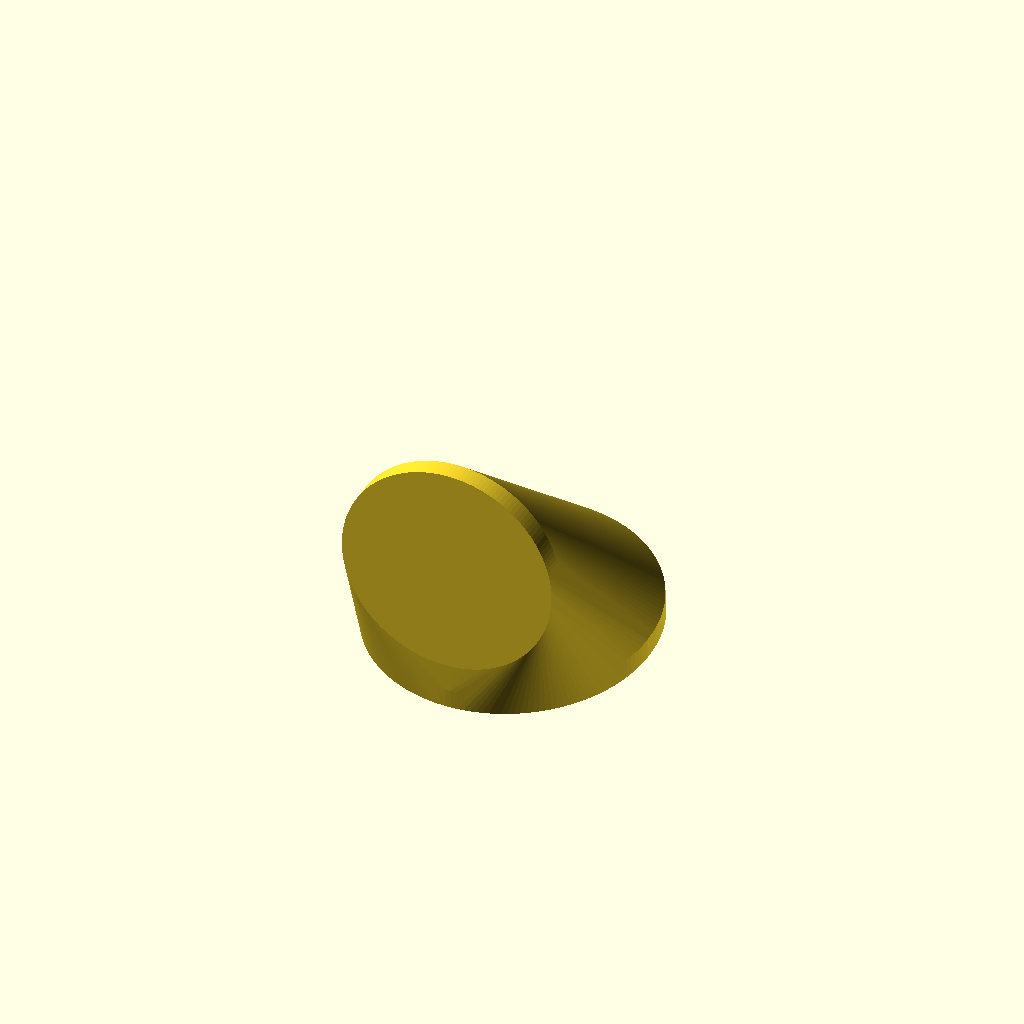
Cell 1: the model at its default parameters.
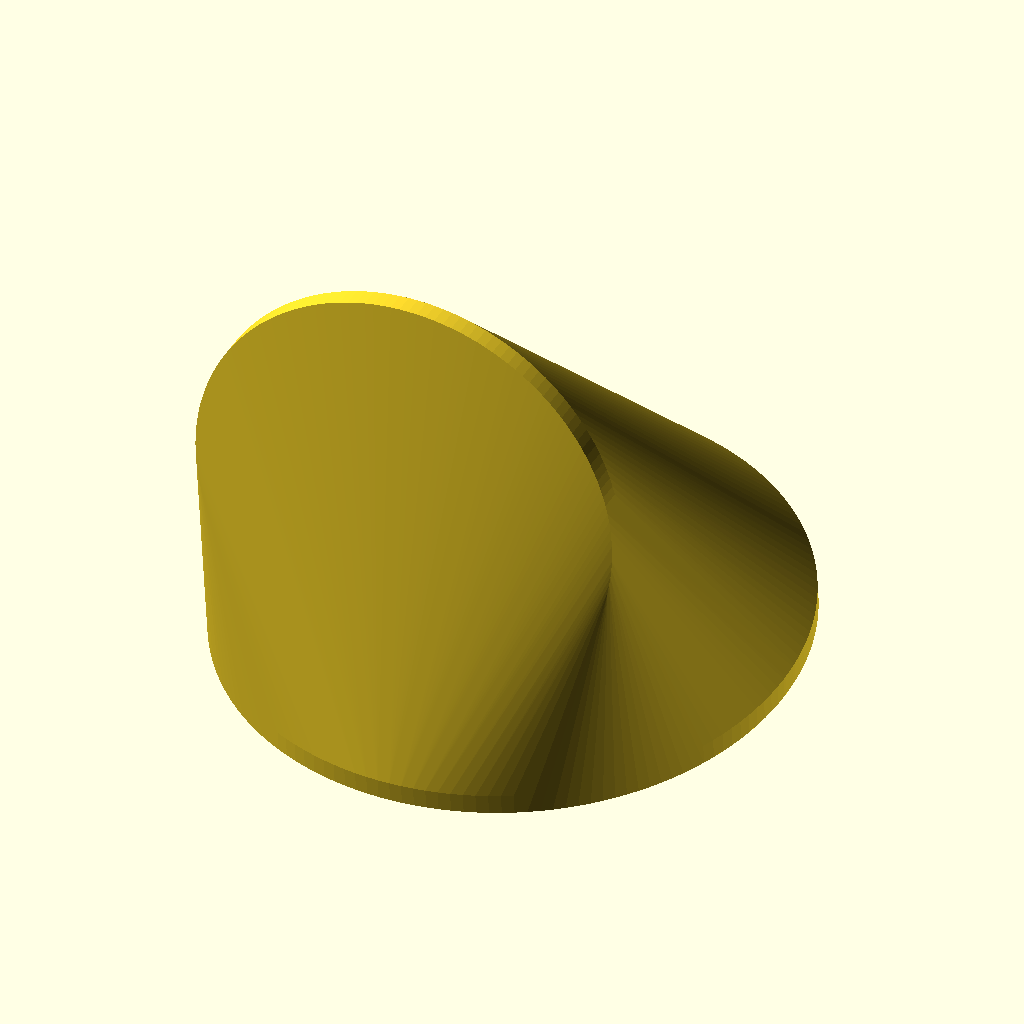
Cell 2: the same model with diameter = 180.
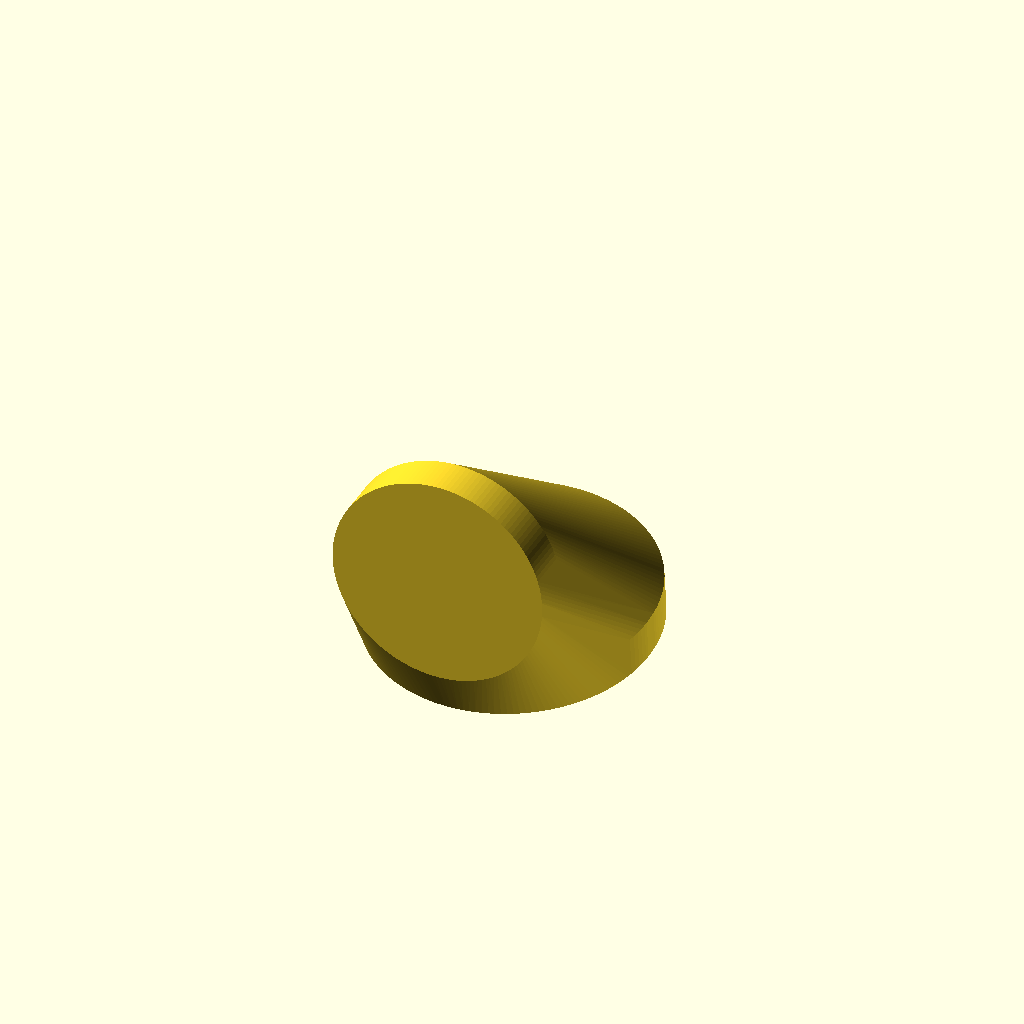
Cell 3: height = 26 (everything else at default).
One fixed orthographic camera (rotation 55°, 0°, 25°; colour scheme Cornfield) for every cell.
The OpenSCAD source (misc/32_led_wall_support/led_wall_support.scad):

/** [Light Info] **/

diameter = 90;

height = 13;

cable_diam = 4;


/** [Other] **/

fn=150;

tolerance = 0.4;

$fn = fn;



module ring_profile_2d(diameter) {
    cable_clear = cable_diam + tolerance*2;
	difference()
    {
        circle(r = diameter/2+tolerance);

        translate([diameter/2-cable_clear/2, 0])
		union()
        {   
            translate([0, -cable_clear / 2])
            square([cable_clear, cable_clear]);
            circle(r = cable_clear / 2);
		}
	}
}

module profile(diameter) {
	linear_extrude(height = height/2, center = false)
		ring_profile_2d(diameter);
}

module led_wall_support() {
	hull()
    {
		translate([0,-diameter/3-9.8, diameter/2])
        rotate([90, 0, 0])
        profile(diameter*3/4);

        rotate([6, 0, 0])
        profile(diameter);
	}
}

led_wall_support();
Customizer parameters (derived from the source; name, type, default, range or options):
diameter: number, default 90
height: number, default 13
cable_diam: number, default 4
fn: number, default 150
tolerance: number, default 0.4
